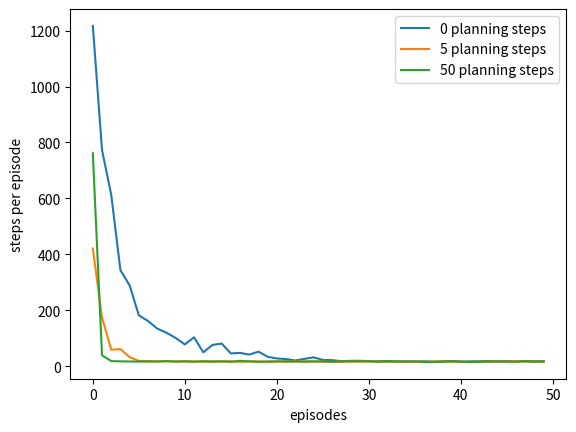

The script that saved this image: (Note: this script raises an exception after producing the figure.)
#!/usr/bin/env python3
#######################################################################
# Copyright (C)                                                       #
# 2016-2018 Shangtong Zhang(zhangshangtong.cpp@gmail.com)             #
# 2016 Kenta Shimada(hyperkentakun@gmail.com)                         #
# Permission given to modify the code as long as you keep this        #
# declaration at the top                                              #
#######################################################################

import numpy as np # Import thư viện NumPy để làm việc với các mảng và phép toán số học.
import matplotlib # Import thư viện Matplotlib để tạo biểu đồ.
matplotlib.use('Agg') # Cấu hình Matplotlib để sử dụng backend 'Agg', cho phép lưu biểu đồ vào file mà không cần hiển thị.
import matplotlib.pyplot as plt # Import module pyplot từ Matplotlib để vẽ biểu đồ.
from tqdm import tqdm # Import tqdm để hiển thị thanh tiến độ cho các vòng lặp dài.
import heapq # Import thư viện heapq để triển khai hàng đợi ưu tiên (min-heap).
from copy import deepcopy # Import deepcopy để tạo bản sao sâu của các đối tượng phức tạp.

# Lớp PriorityQueue: Triển khai một hàng đợi ưu tiên (min-heap).
# Được sử dụng trong thuật toán Prioritized Sweeping để quản lý các cặp (trạng thái, hành động) cần cập nhật.
class PriorityQueue:
    def __init__(self): # Hàm khởi tạo.
        self.pq = [] # Danh sách lưu trữ các phần tử trong heap (priority, counter, item).
        self.entry_finder = {} # Ánh xạ các phần tử tới các mục nhập trong heap để tìm kiếm nhanh.
        self.REMOVED = '<removed-task>' # Đánh dấu các mục đã bị xóa logic khỏi heap.
        self.counter = 0 # Bộ đếm để đảm bảo thứ tự chèn (cho các mục có cùng ưu tiên).

    def add_item(self, item, priority=0): # Thêm một phần tử vào hàng đợi ưu tiên.
        if item in self.entry_finder: # Nếu phần tử đã tồn tại, xóa nó trước.
            self.remove_item(item)
        entry = [priority, self.counter, item] # Tạo một mục nhập mới: [ưu tiên, bộ đếm, phần tử].
        self.counter += 1 # Tăng bộ đếm.
        self.entry_finder[item] = entry # Lưu trữ ánh xạ phần tử tới mục nhập.
        heapq.heappush(self.pq, entry) # Đẩy mục nhập vào heap.

    def remove_item(self, item): # Xóa một phần tử khỏi hàng đợi ưu tiên (logic).
        entry = self.entry_finder.pop(item) # Lấy và xóa mục nhập khỏi entry_finder.
        entry[-1] = self.REMOVED # Đánh dấu mục nhập là đã bị xóa.

    def pop_item(self): # Lấy và xóa phần tử có ưu tiên cao nhất (nhỏ nhất) khỏi hàng đợi.
        while self.pq: # Lặp cho đến khi hàng đợi rỗng.
            priority, count, item = heapq.heappop(self.pq) # Lấy phần tử có ưu tiên cao nhất từ heap.
            if item is not self.REMOVED: # Nếu phần tử chưa bị đánh dấu là đã xóa.
                del self.entry_finder[item] # Xóa nó khỏi entry_finder.
                return item, priority # Trả về phần tử và ưu tiên của nó.
        raise KeyError('pop from an empty priority queue') # Báo lỗi nếu hàng đợi rỗng.

    def empty(self): # Kiểm tra xem hàng đợi ưu tiên có rỗng hay không.
        return not self.entry_finder # Rỗng nếu entry_finder không chứa mục nào.

# Lớp Maze: Một lớp bao bọc cho mê cung, chứa tất cả thông tin về môi trường.
# Mặc định được khởi tạo là DynaMaze, nhưng có thể dễ dàng điều chỉnh.
class Maze:
    def __init__(self): # Hàm khởi tạo.
        # Chiều rộng của mê cung.
        self.WORLD_WIDTH = 9

        # Chiều cao của mê cung.
        self.WORLD_HEIGHT = 6

        # Tất cả các hành động có thể có.
        self.ACTION_UP = 0
        self.ACTION_DOWN = 1
        self.ACTION_LEFT = 2
        self.ACTION_RIGHT = 3
        self.actions = [self.ACTION_UP, self.ACTION_DOWN, self.ACTION_LEFT, self.ACTION_RIGHT]

        # Trạng thái bắt đầu.
        self.START_STATE = [2, 0]

        # Các trạng thái mục tiêu (có thể có nhiều mục tiêu).
        self.GOAL_STATES = [[0, 8]]

        # Tất cả các chướng ngại vật.
        self.obstacles = [[1, 2], [2, 2], [3, 2], [0, 7], [1, 7], [2, 7], [4, 5]]
        self.old_obstacles = None # Chướng ngại vật cũ (dùng cho môi trường thay đổi).
        self.new_obstacles = None # Chướng ngại vật mới (dùng cho môi trường thay đổi).

        # Thời điểm thay đổi chướng ngại vật.
        self.obstacle_switch_time = None

        # Kích thước của mảng Q-value (chiều cao, chiều rộng, số hành động).
        self.q_size = (self.WORLD_HEIGHT, self.WORLD_WIDTH, len(self.actions))

        # Giới hạn số bước tối đa trong một tập (episode).
        self.max_steps = float('inf') # Mặc định là vô hạn.

        # Độ phân giải của mê cung (dùng khi mở rộng mê cung).
        self.resolution = 1

    # Mở rộng một trạng thái sang mê cung có độ phân giải cao hơn.
    # @state: trạng thái trong mê cung độ phân giải thấp hơn.
    # @factor: yếu tố mở rộng, một trạng thái sẽ trở thành factor^2 trạng thái sau khi mở rộng.
    def extend_state(self, state, factor):
        new_state = [state[0] * factor, state[1] * factor]
        new_states = []
        for i in range(0, factor):
            for j in range(0, factor):
                new_states.append([new_state[0] + i, new_state[1] + j])
        return new_states

    # Mở rộng mê cung thành độ phân giải cao hơn.
    # Một trạng thái trong mê cung gốc sẽ trở thành @factor^2 trạng thái trong @return mê cung mới.
    def extend_maze(self, factor):
        new_maze = Maze() # Tạo một mê cung mới.
        new_maze.WORLD_WIDTH = self.WORLD_WIDTH * factor # Cập nhật chiều rộng.
        new_maze.WORLD_HEIGHT = self.WORLD_HEIGHT * factor # Cập nhật chiều cao.
        new_maze.START_STATE = [self.START_STATE[0] * factor, self.START_STATE[1] * factor] # Cập nhật trạng thái bắt đầu.
        new_maze.GOAL_STATES = self.extend_state(self.GOAL_STATES[0], factor) # Mở rộng trạng thái mục tiêu.
        new_maze.obstacles = [] # Khởi tạo danh sách chướng ngại vật mới.
        for state in self.obstacles: # Duyệt qua các chướng ngại vật cũ.
            new_maze.obstacles.extend(self.extend_state(state, factor)) # Mở rộng và thêm vào danh sách mới.
        new_maze.q_size = (new_maze.WORLD_HEIGHT, new_maze.WORLD_WIDTH, len(new_maze.actions)) # Cập nhật kích thước Q-value.
        new_maze.resolution = factor # Cập nhật độ phân giải.
        return new_maze # Trả về mê cung mới đã mở rộng.

    # Thực hiện @action trong @state.
    # @return: [trạng thái mới, phần thưởng].
    def step(self, state, action):
        x, y = state # Lấy tọa độ hiện tại.
        if action == self.ACTION_UP: # Di chuyển lên.
            x = max(x - 1, 0)
        elif action == self.ACTION_DOWN: # Di chuyển xuống.
            x = min(x + 1, self.WORLD_HEIGHT - 1)
        elif action == self.ACTION_LEFT: # Di chuyển sang trái.
            y = max(y - 1, 0)
        elif action == self.ACTION_RIGHT: # Di chuyển sang phải.
            y = min(y + 1, self.WORLD_WIDTH - 1)
        if [x, y] in self.obstacles: # Nếu trạng thái mới là chướng ngại vật.
            x, y = state # Agent vẫn ở trạng thái cũ (không di chuyển được).
        if [x, y] in self.GOAL_STATES: # Nếu trạng thái mới là mục tiêu.
            reward = 1.0 # Nhận phần thưởng 1.0.
        else: # Nếu không phải mục tiêu.
            reward = 0.0 # Phần thưởng là 0.0.
        return [x, y], reward # Trả về trạng thái mới và phần thưởng.

# Lớp DynaParams: Một lớp bao bọc cho các tham số của thuật toán Dyna.
class DynaParams:
    def __init__(self): # Hàm khởi tạo.
        # Hệ số chiết khấu (discount factor).
        self.gamma = 0.95

        # Xác suất khám phá (exploration probability) cho epsilon-greedy.
        self.epsilon = 0.1

        # Tốc độ học (step size) của thuật toán Q-learning.
        self.alpha = 0.1

        # Trọng số cho thời gian trôi qua (sử dụng trong Dyna-Q+).
        self.time_weight = 0 # Mặc định là 0 cho Dyna-Q thường.

        # Số bước lập kế hoạch (planning steps).
        self.planning_steps = 5

        # Số lần chạy độc lập để lấy trung bình kết quả.
        self.runs = 10

        # Tên các thuật toán (dùng cho việc vẽ biểu đồ).
        self.methods = ['Dyna-Q', 'Dyna-Q+']

        # Ngưỡng cho hàng đợi ưu tiên (sử dụng trong Prioritized Sweeping).
        self.theta = 0


# Hàm chọn hành động dựa trên thuật toán epsilon-greedy.
def choose_action(state, q_value, maze, dyna_params):
    if np.random.binomial(1, dyna_params.epsilon) == 1: # Với xác suất epsilon, chọn hành động ngẫu nhiên (khám phá).
        return np.random.choice(maze.actions)
    else: # Với xác suất 1 - epsilon, chọn hành động tốt nhất (khai thác).
        values = q_value[state[0], state[1], :] # Lấy các giá trị Q cho trạng thái hiện tại.
        # Chọn ngẫu nhiên một hành động trong số các hành động có giá trị Q tối đa (để phá vỡ sự ràng buộc).
        return np.random.choice([action for action, value in enumerate(values) if value == np.max(values)])

# Lớp TrivialModel: Mô hình đơn giản cho việc lập kế hoạch trong Dyna-Q.
class TrivialModel:
    # @rand: một đối tượng np.random.RandomState để lấy mẫu ngẫu nhiên.
    def __init__(self, rand=np.random): # Hàm khởi tạo.
        self.model = dict() # Từ điển để lưu trữ mô hình: (trạng thái) -> (hành động) -> [trạng thái_tiếp_theo, phần_thưởng].
        self.rand = rand # Đối tượng random state.

    # Đưa kinh nghiệm vào mô hình.
    def feed(self, state, action, next_state, reward): # Ghi lại kinh nghiệm (s, a, s', r).
        state = deepcopy(state) # Tạo bản sao sâu của trạng thái để tránh thay đổi ngầm định.
        next_state = deepcopy(next_state) # Tạo bản sao sâu của trạng thái tiếp theo.
        if tuple(state) not in self.model.keys(): # Nếu trạng thái chưa có trong mô hình.
            self.model[tuple(state)] = dict() # Khởi tạo một từ điển mới cho trạng thái đó.
        self.model[tuple(state)][action] = [list(next_state), reward] # Lưu trạng thái tiếp theo và phần thưởng cho cặp (trạng thái, hành động).

    # Lấy mẫu ngẫu nhiên từ kinh nghiệm đã có trong mô hình.
    def sample(self): # Lấy mẫu ngẫu nhiên một kinh nghiệm từ mô hình.
        state_index = self.rand.choice(range(len(self.model.keys()))) # Chọn ngẫu nhiên chỉ số của một trạng thái đã thấy.
        state = list(self.model)[state_index] # Lấy trạng thái từ chỉ số.
        action_index = self.rand.choice(range(len(self.model[state].keys()))) # Chọn ngẫu nhiên chỉ số của một hành động từ trạng thái đó.
        action = list(self.model[state])[action_index] # Lấy hành động từ chỉ số.
        next_state, reward = self.model[state][action] # Lấy trạng thái tiếp theo và phần thưởng.
        state = deepcopy(state) # Tạo bản sao sâu.
        next_state = deepcopy(next_state) # Tạo bản sao sâu.
        return list(state), action, list(next_state), reward # Trả về kinh nghiệm.

# Lớp TimeModel: Mô hình dựa trên thời gian cho việc lập kế hoạch trong Dyna-Q+.
class TimeModel:
    # @maze: đối tượng mê cung. Mặc dù không hoàn toàn hợp lý khi cấp quyền truy cập mê cung cho mô hình.
    # @timeWeight: còn gọi là kappa, trọng số cho thời gian trôi qua trong phần thưởng lấy mẫu, cần phải nhỏ.
    # @rand: một đối tượng np.random.RandomState để lấy mẫu ngẫu nhiên.
    def __init__(self, maze, time_weight=1e-4, rand=np.random): # Hàm khởi tạo.
        self.rand = rand # Đối tượng random state.
        self.model = dict() # Từ điển để lưu trữ mô hình.

        # Theo dõi tổng thời gian (tổng số bước đã thực hiện).
        self.time = 0

        self.time_weight = time_weight # Trọng số cho thời gian.
        self.maze = maze # Đối tượng mê cung.

    # Đưa kinh nghiệm vào mô hình.
    def feed(self, state, action, next_state, reward): # Ghi lại kinh nghiệm (s, a, s', r).
        state = deepcopy(state) # Bản sao sâu của trạng thái.
        next_state = deepcopy(next_state) # Bản sao sâu của trạng thái tiếp theo.
        self.time += 1 # Tăng tổng thời gian.
        if tuple(state) not in self.model.keys(): # Nếu trạng thái chưa có trong mô hình.
            self.model[tuple(state)] = dict() # Khởi tạo từ điển cho trạng thái.

            # Các hành động chưa từng được thử trước đó từ một trạng thái được phép xem xét trong bước lập kế hoạch.
            for action_ in self.maze.actions: # Duyệt qua tất cả các hành động có thể.
                if action_ != action: # Nếu hành động chưa được thử từ trạng thái này.
                    # Những hành động như vậy sẽ dẫn trở lại cùng một trạng thái với phần thưởng bằng không.
                    # Lưu ý rằng dấu thời gian tối thiểu là 1 thay vì 0.
                    self.model[tuple(state)][action_] = [list(state), 0, 1] # Thêm kinh nghiệm ảo: về lại s, reward 0, time 1.

        self.model[tuple(state)][action] = [list(next_state), reward, self.time] # Lưu kinh nghiệm thực tế với dấu thời gian.

    # Lấy mẫu ngẫu nhiên từ kinh nghiệm đã có trong mô hình.
    def sample(self): # Lấy mẫu ngẫu nhiên một kinh nghiệm từ mô hình.
        state_index = self.rand.choice(range(len(self.model.keys()))) # Chọn ngẫu nhiên chỉ số trạng thái.
        state = list(self.model)[state_index] # Lấy trạng thái.
        action_index = self.rand.choice(range(len(self.model[state].keys()))) # Chọn ngẫu nhiên chỉ số hành động.
        action = list(self.model[state])[action_index] # Lấy hành động.
        next_state, reward, time = self.model[state][action] # Lấy thông tin kinh nghiệm và dấu thời gian.

        # Điều chỉnh phần thưởng với thời gian đã trôi qua kể từ lần truy cập cuối cùng.
        reward += self.time_weight * np.sqrt(self.time - time) # Cộng thêm phần thưởng khám phá dựa trên thời gian.

        state = deepcopy(state) # Bản sao sâu.
        next_state = deepcopy(next_state) # Bản sao sâu.

        return list(state), action, list(next_state), reward # Trả về kinh nghiệm đã điều chỉnh phần thưởng.

# Lớp Model chứa hàng đợi ưu tiên cho Prioritized Sweeping.
class PriorityModel(TrivialModel):
    def __init__(self, rand=np.random): # Hàm khởi tạo.
        TrivialModel.__init__(self, rand) # Gọi hàm khởi tạo của lớp cha TrivialModel.
        # Duy trì một hàng đợi ưu tiên.
        self.priority_queue = PriorityQueue() # Khởi tạo PriorityQueue.
        # Theo dõi các tiền nhiệm (predecessors) cho mỗi trạng thái.
        self.predecessors = dict() # Từ điển lưu trữ: (trạng thái) -> set of (trạng thái_tiền_nhiệm, hành động_tiền_nhiệm).

    # Thêm một cặp (trạng thái, hành động) vào hàng đợi ưu tiên với độ ưu tiên @priority.
    def insert(self, priority, state, action): # Chèn một mục vào hàng đợi ưu tiên.
        # Lưu ý hàng đợi ưu tiên là một min-heap, vì vậy chúng ta sử dụng -priority.
        self.priority_queue.add_item((tuple(state), action), -priority) # Lưu cặp (s,a) với ưu tiên âm.

    # @return: kiểm tra xem hàng đợi ưu tiên có rỗng hay không.
    def empty(self): # Kiểm tra hàng đợi có rỗng không.
        return self.priority_queue.empty()

    # Lấy phần tử đầu tiên trong hàng đợi ưu tiên (phần tử có ưu tiên cao nhất).
    def sample(self): # Lấy mẫu từ hàng đợi ưu tiên (phần tử có ưu tiên cao nhất).
        (state, action), priority = self.priority_queue.pop_item() # Lấy cặp (s,a) và ưu tiên.
        next_state, reward = self.model[state][action] # Lấy thông tin từ mô hình.
        state = deepcopy(state) # Bản sao sâu.
        next_state = deepcopy(next_state) # Bản sao sâu.
        return -priority, list(state), action, list(next_state), reward # Trả về ưu tiên dương và kinh nghiệm.

    # Đưa kinh nghiệm vào mô hình.
    def feed(self, state, action, next_state, reward): # Ghi lại kinh nghiệm và cập nhật tiền nhiệm.
        state = deepcopy(state) # Bản sao sâu.
        next_state = deepcopy(next_state) # Bản sao sâu.
        TrivialModel.feed(self, state, action, next_state, reward) # Gọi phương thức feed của lớp cha.
        if tuple(next_state) not in self.predecessors.keys(): # Nếu trạng thái tiếp theo chưa có tiền nhiệm.
            self.predecessors[tuple(next_state)] = set() # Khởi tạo tập hợp tiền nhiệm.
        self.predecessors[tuple(next_state)].add((tuple(state), action)) # Thêm (s, a) vào danh sách tiền nhiệm của s'.

    # Lấy tất cả các tiền nhiệm đã thấy của một trạng thái @state.
    def predecessor(self, state): # Lấy các tiền nhiệm của một trạng thái.
        if tuple(state) not in self.predecessors.keys(): # Nếu trạng thái không có tiền nhiệm nào được ghi nhận.
            return [] # Trả về danh sách rỗng.
        predecessors = [] # Danh sách để lưu trữ các tiền nhiệm.
        for state_pre, action_pre, reward_pre in list(self.predecessors[tuple(state)]): # Duyệt qua các tiền nhiệm.
            predecessors.append([list(state_pre), action_pre, self.model[state_pre][action_pre][1]]) # Thêm tiền nhiệm và phần thưởng tương ứng.
        return predecessors # Trả về danh sách các tiền nhiệm.


# Hàm chạy một tập (episode) cho thuật toán Dyna-Q.
# @q_value: Các giá trị cặp trạng thái-hành động, sẽ được cập nhật.
# @model: Đối tượng mô hình để lập kế hoạch.
# @maze: Đối tượng mê cung chứa tất cả thông tin về môi trường.
# @dyna_params: Một số tham số cho thuật toán.
def dyna_q(q_value, model, maze, dyna_params):
    state = maze.START_STATE # Khởi tạo trạng thái bắt đầu.
    steps = 0 # Đếm số bước trong tập.
    while state not in maze.GOAL_STATES: # Lặp cho đến khi đạt được mục tiêu.
        steps += 1 # Tăng số bước.

        action = choose_action(state, q_value, maze, dyna_params) # Chọn hành động.

        next_state, reward = maze.step(state, action) # Thực hiện hành động và nhận s', r.

        # Cập nhật Q-value (Q-Learning update).
        q_value[state[0], state[1], action] += \
            dyna_params.alpha * (reward + dyna_params.gamma * np.max(q_value[next_state[0], next_state[1], :]) - \
                                 q_value[state[0], state[1], action])

        model.feed(state, action, next_state, reward) # Đưa kinh nghiệm thực tế vào mô hình.

        # Lấy mẫu kinh nghiệm từ mô hình (planning steps).
        for t in range(0, dyna_params.planning_steps): # Lặp lại N lần planning steps.
            state_, action_, next_state_, reward_ = model.sample() # Lấy mẫu một kinh nghiệm từ mô hình.
            # Cập nhật Q-value dựa trên kinh nghiệm giả lập từ mô hình.
            q_value[state_[0], state_[1], action_] += \
                dyna_params.alpha * (reward_ + dyna_params.gamma * np.max(q_value[next_state_[0], next_state_[1], :]) - \
                                     q_value[state_[0], state_[1], action_])

        state = next_state # Cập nhật trạng thái hiện tại.

        if steps > maze.max_steps: # Kiểm tra xem đã vượt quá giới hạn bước chưa.
            break # Thoát nếu đã vượt quá.

    return steps # Trả về số bước đã thực hiện trong tập.

# Hàm chạy một tập cho thuật toán Prioritized Sweeping.
# @q_value: Các giá trị cặp trạng thái-hành động, sẽ được cập nhật.
# @model: Đối tượng mô hình để lập kế hoạch.
# @maze: Đối tượng mê cung chứa tất cả thông tin về môi trường.
# @dyna_params: Một số tham số cho thuật toán.
# @return: Số lượng cập nhật (backups) trong tập này.
def prioritized_sweeping(q_value, model, maze, dyna_params):
    state = maze.START_STATE # Khởi tạo trạng thái bắt đầu.

    steps = 0 # Đếm số bước trong tập.

    backups = 0 # Đếm số lượng cập nhật trong giai đoạn lập kế hoạch.

    while state not in maze.GOAL_STATES: # Lặp cho đến khi đạt được mục tiêu.
        steps += 1 # Tăng số bước.

        action = choose_action(state, q_value, maze, dyna_params) # Chọn hành động.

        next_state, reward = maze.step(state, action) # Thực hiện hành động và nhận s', r.

        model.feed(state, action, next_state, reward) # Đưa kinh nghiệm thực tế vào mô hình và cập nhật tiền nhiệm.

        # Tính toán độ ưu tiên cho cặp (trạng thái, hành động) hiện tại.
        priority = np.abs(reward + dyna_params.gamma * np.max(q_value[next_state[0], next_state[1], :]) - \
                          q_value[state[0], state[1], action])

        if priority > dyna_params.theta: # Nếu độ ưu tiên vượt ngưỡng.
            model.insert(priority, state, action) # Chèn cặp (s, a) vào hàng đợi ưu tiên.

        # Bắt đầu lập kế hoạch.
        planning_step = 0 # Đếm số bước lập kế hoạch.

        # Lập kế hoạch cho một số bước, hoặc cho đến khi hàng đợi ưu tiên rỗng.
        # Lưu ý: tiếp tục lập kế hoạch cho đến khi hàng đợi rỗng sẽ hội tụ nhanh hơn nhiều.
        while planning_step < dyna_params.planning_steps and not model.empty():
            # Lấy mẫu với độ ưu tiên cao nhất từ mô hình (từ hàng đợi ưu tiên).
            priority, state_, action_, next_state_, reward_ = model.sample()

            # Cập nhật giá trị cặp trạng thái-hành động cho mẫu đã lấy.
            delta = reward_ + dyna_params.gamma * np.max(q_value[next_state_[0], next_state_[1], :]) - \
                    q_value[state_[0], state_[1], action_]
            q_value[state_[0], state_[1], action_] += dyna_params.alpha * delta

            # Xử lý tất cả các tiền nhiệm của trạng thái mẫu.
            for state_pre, action_pre, reward_pre in model.predecessor(state_): # Duyệt qua các tiền nhiệm của s'.
                # Tính toán độ ưu tiên cho cặp tiền nhiệm.
                priority = np.abs(reward_pre + dyna_params.gamma * np.max(q_value[state_[0], state_[1], :]) - \
                                  q_value[state_pre[0], state_pre[1], action_pre])
                if priority > dyna_params.theta: # Nếu độ ưu tiên vượt ngưỡng.
                    model.insert(priority, state_pre, action_pre) # Chèn tiền nhiệm vào hàng đợi ưu tiên.
            planning_step += 1 # Tăng số bước lập kế hoạch.

        state = next_state # Cập nhật trạng thái hiện tại.

        backups += planning_step + 1 # Cập nhật tổng số lượng cập nhật (1 bước thực tế + planning_step).

    return backups # Trả về tổng số lượng cập nhật.

# Hàm tạo Hình 8.2: DynaMaze, sử dụng 10 lần chạy thay vì 30 lần chạy.
def figure_8_2():
    dyna_maze = Maze() # Tạo một đối tượng mê cung DynaMaze.
    dyna_params = DynaParams() # Tạo một đối tượng tham số Dyna.

    runs = 10 # Số lần chạy độc lập.
    episodes = 50 # Số tập cho mỗi lần chạy.
    planning_steps = [0, 5, 50] # Các số bước lập kế hoạch khác nhau để so sánh.
    steps = np.zeros((len(planning_steps), episodes)) # Mảng để lưu trữ số bước trên mỗi tập.

    for run in tqdm(range(runs)): # Lặp qua số lần chạy (hiển thị thanh tiến độ).
        for i, planning_step in enumerate(planning_steps): # Lặp qua các số bước lập kế hoạch.
            dyna_params.planning_steps = planning_step # Cập nhật tham số số bước lập kế hoạch.
            q_value = np.zeros(dyna_maze.q_size) # Khởi tạo bảng Q-value.

            model = TrivialModel() # Tạo một đối tượng mô hình Dyna-Q.
            for ep in range(episodes): # Lặp qua số tập.
                # print('run:', run, 'planning step:', planning_step, 'episode:', ep)
                steps[i, ep] += dyna_q(q_value, model, dyna_maze, dyna_params) # Chạy Dyna-Q và cộng dồn số bước.

    steps /= runs # Lấy trung bình số bước trên mỗi tập qua các lần chạy.

    for i in range(len(planning_steps)): # Vẽ biểu đồ cho từng cấu hình planning steps.
        plt.plot(steps[i, :], label='%d planning steps' % (planning_steps[i]))
    plt.xlabel('episodes') # Nhãn trục x.
    plt.ylabel('steps per episode') # Nhãn trục y.
    plt.legend() # Hiển thị chú giải.

    plt.savefig('../images/figure_8_2.png') # Lưu biểu đồ.
    plt.close() # Đóng biểu đồ.

# Hàm bao bọc cho mê cung thay đổi (dùng cho BlockingMaze và ShortcutMaze).
# @maze: đối tượng mê cung.
# @dynaParams: một số tham số cho thuật toán dyna.
def changing_maze(maze, dyna_params):

    max_steps = maze.max_steps # Giới hạn số bước tối đa.

    rewards = np.zeros((dyna_params.runs, 2, max_steps)) # Mảng để lưu trữ phần thưởng tích lũy.

    for run in tqdm(range(dyna_params.runs)): # Lặp qua số lần chạy.
        models = [TrivialModel(), TimeModel(maze, time_weight=dyna_params.time_weight)] # Khởi tạo các mô hình (Dyna-Q và Dyna-Q+).

        q_values = [np.zeros(maze.q_size), np.zeros(maze.q_size)] # Khởi tạo các bảng Q-value.

        for i in range(len(dyna_params.methods)): # Lặp qua các phương pháp (Dyna-Q, Dyna-Q+).
            # print('run:', run, dyna_params.methods[i])

            maze.obstacles = maze.old_obstacles # Đặt lại chướng ngại vật cũ cho mê cung.

            steps = 0 # Đếm số bước đã thực hiện trong lần chạy hiện tại.
            last_steps = steps # Lưu lại số bước trước khi cập nhật phần thưởng tích lũy.
            while steps < max_steps: # Lặp cho đến khi đạt giới hạn số bước tối đa.
                steps += dyna_q(q_values[i], models[i], maze, dyna_params) # Chạy Dyna-Q hoặc Dyna-Q+ và cộng dồn số bước.

                # Cập nhật phần thưởng tích lũy.
                rewards[run, i, last_steps: steps] = rewards[run, i, last_steps] # Giữ nguyên phần thưởng tích lũy.
                rewards[run, i, min(steps, max_steps - 1)] = rewards[run, i, last_steps] + 1 # Cập nhật phần thưởng khi đạt đích.
                last_steps = steps # Cập nhật last_steps.

                if steps > maze.obstacle_switch_time: # Nếu đã đến thời điểm thay đổi chướng ngại vật.
                    maze.obstacles = maze.new_obstacles # Thay đổi chướng ngại vật.

    rewards = rewards.mean(axis=0) # Lấy trung bình phần thưởng tích lũy qua các lần chạy.

    return rewards # Trả về phần thưởng tích lũy.

# Hàm tạo Hình 8.4: BlockingMaze.
def figure_8_4():
    blocking_maze = Maze() # Tạo một đối tượng mê cung BlockingMaze.
    blocking_maze.START_STATE = [5, 3] # Đặt trạng thái bắt đầu.
    blocking_maze.GOAL_STATES = [[0, 8]] # Đặt trạng thái mục tiêu.
    blocking_maze.old_obstacles = [[3, i] for i in range(0, 8)] # Chướng ngại vật cũ.

    # Chướng ngại vật mới sẽ chặn đường đi tối ưu.
    blocking_maze.new_obstacles = [[3, i] for i in range(1, 9)] # Chướng ngại vật mới.

    blocking_maze.max_steps = 3000 # Giới hạn số bước.

    # Chướng ngại vật sẽ thay đổi sau 1000 bước.
    # Thời điểm chính xác để thay đổi có thể khác nhau.
    # Tuy nhiên, 1000 bước đủ dài để cả hai thuật toán hội tụ, sự khác biệt được đảm bảo rất nhỏ.
    blocking_maze.obstacle_switch_time = 1000

    dyna_params = DynaParams() # Tạo đối tượng tham số Dyna.
    dyna_params.alpha = 1.0 # Tốc độ học.
    dyna_params.planning_steps = 10 # Số bước lập kế hoạch.
    dyna_params.runs = 20 # Số lần chạy.

    # Kappa phải nhỏ, vì phần thưởng khi đạt mục tiêu chỉ là 1.
    dyna_params.time_weight = 1e-4

    rewards = changing_maze(blocking_maze, dyna_params) # Chạy mô phỏng mê cung thay đổi.

    for i in range(len(dyna_params.methods)): # Vẽ biểu đồ phần thưởng tích lũy.
        plt.plot(rewards[i, :], label=dyna_params.methods[i])
    plt.xlabel('time steps') # Nhãn trục x.
    plt.ylabel('cumulative reward') # Nhãn trục y.
    plt.legend() # Hiển thị chú giải.

    plt.savefig('../images/figure_8_4.png') # Lưu biểu đồ.
    plt.close() # Đóng biểu đồ.

# Hàm tạo Hình 8.5: ShortcutMaze.
def figure_8_5():
    shortcut_maze = Maze() # Tạo một đối tượng mê cung ShortcutMaze.
    shortcut_maze.START_STATE = [5, 3] # Đặt trạng thái bắt đầu.
    shortcut_maze.GOAL_STATES = [[0, 8]] # Đặt trạng thái mục tiêu.
    shortcut_maze.old_obstacles = [[3, i] for i in range(1, 9)] # Chướng ngại vật cũ.

    # Chướng ngại vật mới sẽ có một đường đi ngắn hơn.
    shortcut_maze.new_obstacles = [[3, i] for i in range(1, 8)] # Chướng ngại vật mới.

    shortcut_maze.max_steps = 6000 # Giới hạn số bước.

    # Chướng ngại vật sẽ thay đổi sau 3000 bước.
    # Thời điểm chính xác để thay đổi có thể khác nhau.
    # Tuy nhiên, 3000 bước đủ dài để cả hai thuật toán hội tụ, sự khác biệt được đảm bảo rất nhỏ.
    shortcut_maze.obstacle_switch_time = 3000

    dyna_params = DynaParams() # Tạo đối tượng tham số Dyna.

    dyna_params.planning_steps = 50 # Số bước lập kế hoạch.
    dyna_params.runs = 5 # Số lần chạy.
    dyna_params.time_weight = 1e-3 # Trọng số thời gian.
    dyna_params.alpha = 1.0 # Tốc độ học.

    rewards = changing_maze(shortcut_maze, dyna_params) # Chạy mô phỏng mê cung thay đổi.

    for i in range(len(dyna_params.methods)): # Vẽ biểu đồ phần thưởng tích lũy.
        plt.plot( rewards[i, :], label=dyna_params.methods[i])
    plt.xlabel('time steps') # Nhãn trục x.
    plt.ylabel('cumulative reward') # Nhãn trục y.
    plt.legend() # Hiển thị chú giải.

    plt.savefig('../images/figure_8_5.png') # Lưu biểu đồ.
    plt.close() # Đóng biểu đồ.

# Hàm kiểm tra xem các giá trị trạng thái-hành động đã tối ưu hay chưa.
def check_path(q_values, maze):
    # Lấy độ dài của đường đi tối ưu.
    # 14 là độ dài đường đi tối ưu của mê cung gốc.
    # 1.2 có nghĩa là một đường đi tối ưu đã được nới lỏng.
    max_steps = 14 * maze.resolution * 1.2 # Số bước tối đa cho phép để đạt được mục tiêu.
    state = maze.START_STATE # Trạng thái bắt đầu.
    steps = 0 # Đếm số bước.
    while state not in maze.GOAL_STATES: # Lặp cho đến khi đạt mục tiêu.
        action = np.argmax(q_values[state[0], state[1], :]) # Chọn hành động tốt nhất.
        state, _ = maze.step(state, action) # Thực hiện bước.
        steps += 1 # Tăng số bước.
        if steps > max_steps: # Nếu vượt quá số bước tối đa.
            return False # Trả về False (chưa tối ưu).
    return True # Trả về True (đã đạt tối ưu).

# Ví dụ 8.4: Mê cung với độ phân giải khác nhau.
def example_8_4():
    original_maze = Maze() # Lấy mê cung gốc 6 * 9.

    # Thiết lập các tham số cho mỗi thuật toán.
    params_dyna = DynaParams() # Tham số cho Dyna-Q.
    params_dyna.planning_steps = 5
    params_dyna.alpha = 0.5
    params_dyna.gamma = 0.95

    params_prioritized = DynaParams() # Tham số cho Prioritized Sweeping.
    params_prioritized.theta = 0.0001 # Ngưỡng ưu tiên.
    params_prioritized.planning_steps = 5
    params_prioritized.alpha = 0.5
    params_prioritized.gamma = 0.95

    params = [params_prioritized, params_dyna] # Danh sách các bộ tham số.

    # Thiết lập các mô hình cho lập kế hoạch.
    models = [PriorityModel, TrivialModel] # Các lớp mô hình tương ứng.
    method_names = ['Prioritized Sweeping', 'Dyna-Q'] # Tên các phương pháp.

    # Do giới hạn máy của tôi, tôi chỉ có thể thực hiện thí nghiệm cho 5 mê cung.
    # Giả sử mê cung thứ nhất có w * h trạng thái, thì mê cung thứ k có w * h * k * k trạng thái.
    num_of_mazes = 5 # Số lượng mê cung với độ phân giải khác nhau.

    # Xây dựng tất cả các mê cung (từ độ phân giải 1 đến num_of_mazes).
    mazes = [original_maze.extend_maze(i) for i in range(1, num_of_mazes + 1)]
    methods = [prioritized_sweeping, dyna_q] # Các hàm thuật toán tương ứng.

    # Máy của tôi không thể chạy quá nhiều lần...
    runs = 5 # Số lần chạy độc lập.

    backups = np.zeros((runs, 2, num_of_mazes)) # Mảng để lưu trữ tổng số cập nhật (backups).

    for run in range(0, runs): # Lặp qua số lần chạy.
        for i in range(0, len(method_names)): # Lặp qua các phương pháp.
            for mazeIndex, maze in zip(range(0, len(mazes)), mazes): # Lặp qua các mê cung.
                print('run %d, %s, maze size %d' % (run, method_names[i], maze.WORLD_HEIGHT * maze.WORLD_WIDTH))

                q_value = np.zeros(maze.q_size) # Khởi tạo bảng Q-value.

                steps = [] # Danh sách để lưu trữ số bước/backups cho mỗi tập.

                model = models[i]() # Tạo đối tượng mô hình.

                while True: # Vòng lặp cho đến khi tìm thấy đường đi tối ưu.
                    steps.append(methods[i](q_value, model, maze, params[i])) # Chạy thuật toán và lưu số bước/backups.

                    # print best actions w.r.t. current state-action values
                    # printActions(currentStateActionValues, maze)

                    if check_path(q_value, maze): # Kiểm tra xem đường đi tối ưu (nới lỏng) đã được tìm thấy chưa.
                        break # Thoát nếu đã tìm thấy.

                backups[run, i, mazeIndex] = np.sum(steps) # Cập nhật tổng số bước/backups cho mê cung này.

    backups = backups.mean(axis=0) # Lấy trung bình số cập nhật qua các lần chạy.

    # Dyna-Q thực hiện một số cập nhật trên mỗi bước (planning steps).
    backups[1, :] *= params_dyna.planning_steps + 1 # Điều chỉnh số cập nhật cho Dyna-Q.

    for i in range(0, len(method_names)): # Vẽ biểu đồ.
        plt.plot(np.arange(1, num_of_mazes + 1), backups[i, :], label=method_names[i])
    plt.xlabel('maze resolution factor') # Nhãn trục x.
    plt.ylabel('backups until optimal solution') # Nhãn trục y.
    plt.yscale('log') # Đặt trục y theo tỷ lệ log.
    plt.legend() # Hiển thị chú giải.

    plt.savefig('../images/example_8_4.png') # Lưu biểu đồ.
    plt.close() # Đóng biểu đồ.

# Khối thực thi chính: Gọi các hàm tạo hình ảnh.
if __name__ == '__main__':
    figure_8_2()
    figure_8_4()
    figure_8_5()
    example_8_4()
